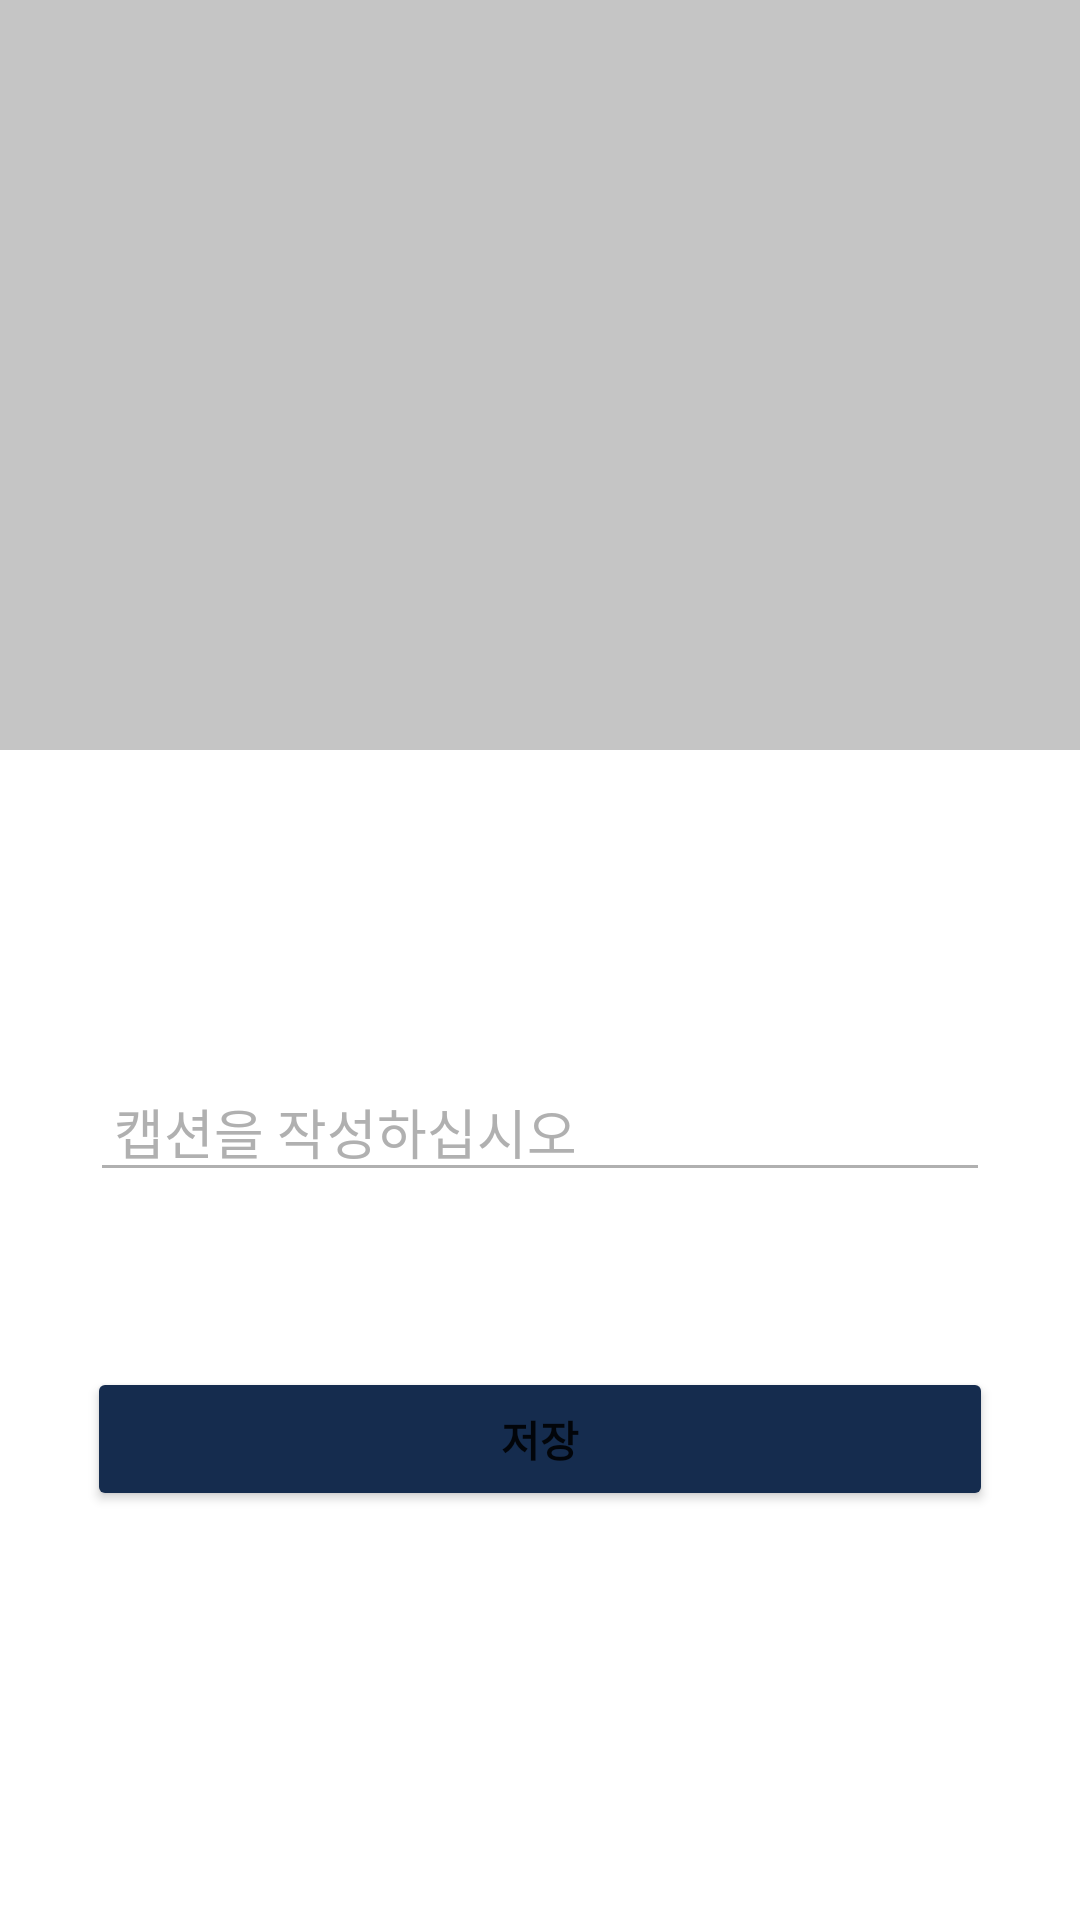

Here is an Android app screen rendered from its layout file. Give the layout XML and the strings, colors and styles it references.
<!-- AndroidManifest.xml: application theme Theme.Instag_Blog_simple -->
<!-- res/layout/activity_add_post.xml -->
<?xml version="1.0" encoding="utf-8"?>
<androidx.constraintlayout.widget.ConstraintLayout xmlns:android="http://schemas.android.com/apk/res/android"
    xmlns:app="http://schemas.android.com/apk/res-auto"
    xmlns:tools="http://schemas.android.com/tools"
    android:layout_width="match_parent"
    android:layout_height="match_parent"
    tools:context=".AddPostActivity">

    <ImageView
        android:id="@+id/iv_addImage"
        android:layout_width="0dp"
        android:layout_height="250dp"
        android:scaleType="centerCrop"
        android:background="@drawable/add_image_background"
        app:layout_constraintEnd_toEndOf="parent"
        app:layout_constraintStart_toStartOf="parent"
        app:layout_constraintTop_toTopOf="parent" />

    <ImageView
        android:id="@+id/iv_addBtn"
        android:layout_width="100dp"
        android:layout_height="100dp"
        android:src="@drawable/ic_add"
        app:layout_constraintBottom_toBottomOf="@id/iv_addImage"
        app:layout_constraintEnd_toEndOf="parent"
        app:layout_constraintStart_toStartOf="parent"
        app:layout_constraintTop_toTopOf="parent"
        app:tint="@color/white" />

    <EditText
        android:id="@+id/caption_text"
        android:layout_width="0dp"
        android:layout_height="wrap_content"
        android:layout_marginHorizontal="30dp"
        android:backgroundTint="@color/hint_color"
        android:ems="15"
        android:hint="캡션을 작성하십시오"
        android:inputType="textEmailAddress"
        android:paddingStart="8dp"
        android:textColor="@color/black"
        android:textColorHint="@color/hint_color"
        app:layout_constraintBottom_toBottomOf="parent"
        app:layout_constraintEnd_toEndOf="parent"
        app:layout_constraintStart_toStartOf="parent"
        app:layout_constraintTop_toBottomOf="@id/iv_addImage"
        app:layout_constraintVertical_bias="0.3" />

    <Button
        android:id="@+id/save_btn"
        android:layout_width="302dp"
        android:layout_height="48dp"
        android:layout_marginHorizontal="30dp"
        android:backgroundTint="@color/dark_blue"
        android:text="저장"
        android:textStyle="bold"
        app:layout_constraintBottom_toBottomOf="parent"
        app:layout_constraintEnd_toEndOf="parent"
        app:layout_constraintStart_toStartOf="parent"
        app:layout_constraintTop_toBottomOf="@id/caption_text"
        app:layout_constraintVertical_bias="0.3" />

    <ProgressBar
        android:id="@+id/progress_bar"
        android:layout_width="wrap_content"
        android:layout_height="wrap_content"
        android:visibility="invisible"
        app:layout_constraintBottom_toBottomOf="parent"
        app:layout_constraintEnd_toEndOf="parent"
        app:layout_constraintStart_toStartOf="parent"
        app:layout_constraintTop_toTopOf="parent" />

</androidx.constraintlayout.widget.ConstraintLayout>
<!-- resources referenced by this layout -->
<resources>
  <color name="black">#FF000000</color>
  <color name="dark_blue">#152c4e</color>
  <color name="hint_color">#F2ACACAC</color>
  <color name="white">#FFFFFFFF</color>
  <!-- drawable add_image_background (drawable) -->
  <?xml version="1.0" encoding="utf-8"?>
  <shape xmlns:android="http://schemas.android.com/apk/res/android"
      android:shape="rectangle">
  
      <solid android:color="#C5C5C5" />
  
  </shape>
  <style name="Theme.Instag_Blog_simple" parent="Theme.MaterialComponents.DayNight.NoActionBar">
          
          <item name="colorPrimary">@color/purple_500</item>
          <item name="colorPrimaryVariant">@color/purple_700</item>
          <item name="colorOnPrimary">@color/white</item>
          
          <item name="colorSecondary">@color/teal_200</item>
          <item name="colorSecondaryVariant">@color/teal_700</item>
          <item name="colorOnSecondary">@color/black</item>
          
          <item name="android:statusBarColor" tools:targetApi="l">?attr/colorPrimaryVariant</item>
          
      </style>
  <color name="purple_500">#FF6200EE</color>
  <color name="purple_700">#FF3700B3</color>
  <color name="teal_200">#FF03DAC5</color>
  <color name="teal_700">#FF018786</color>
</resources>
